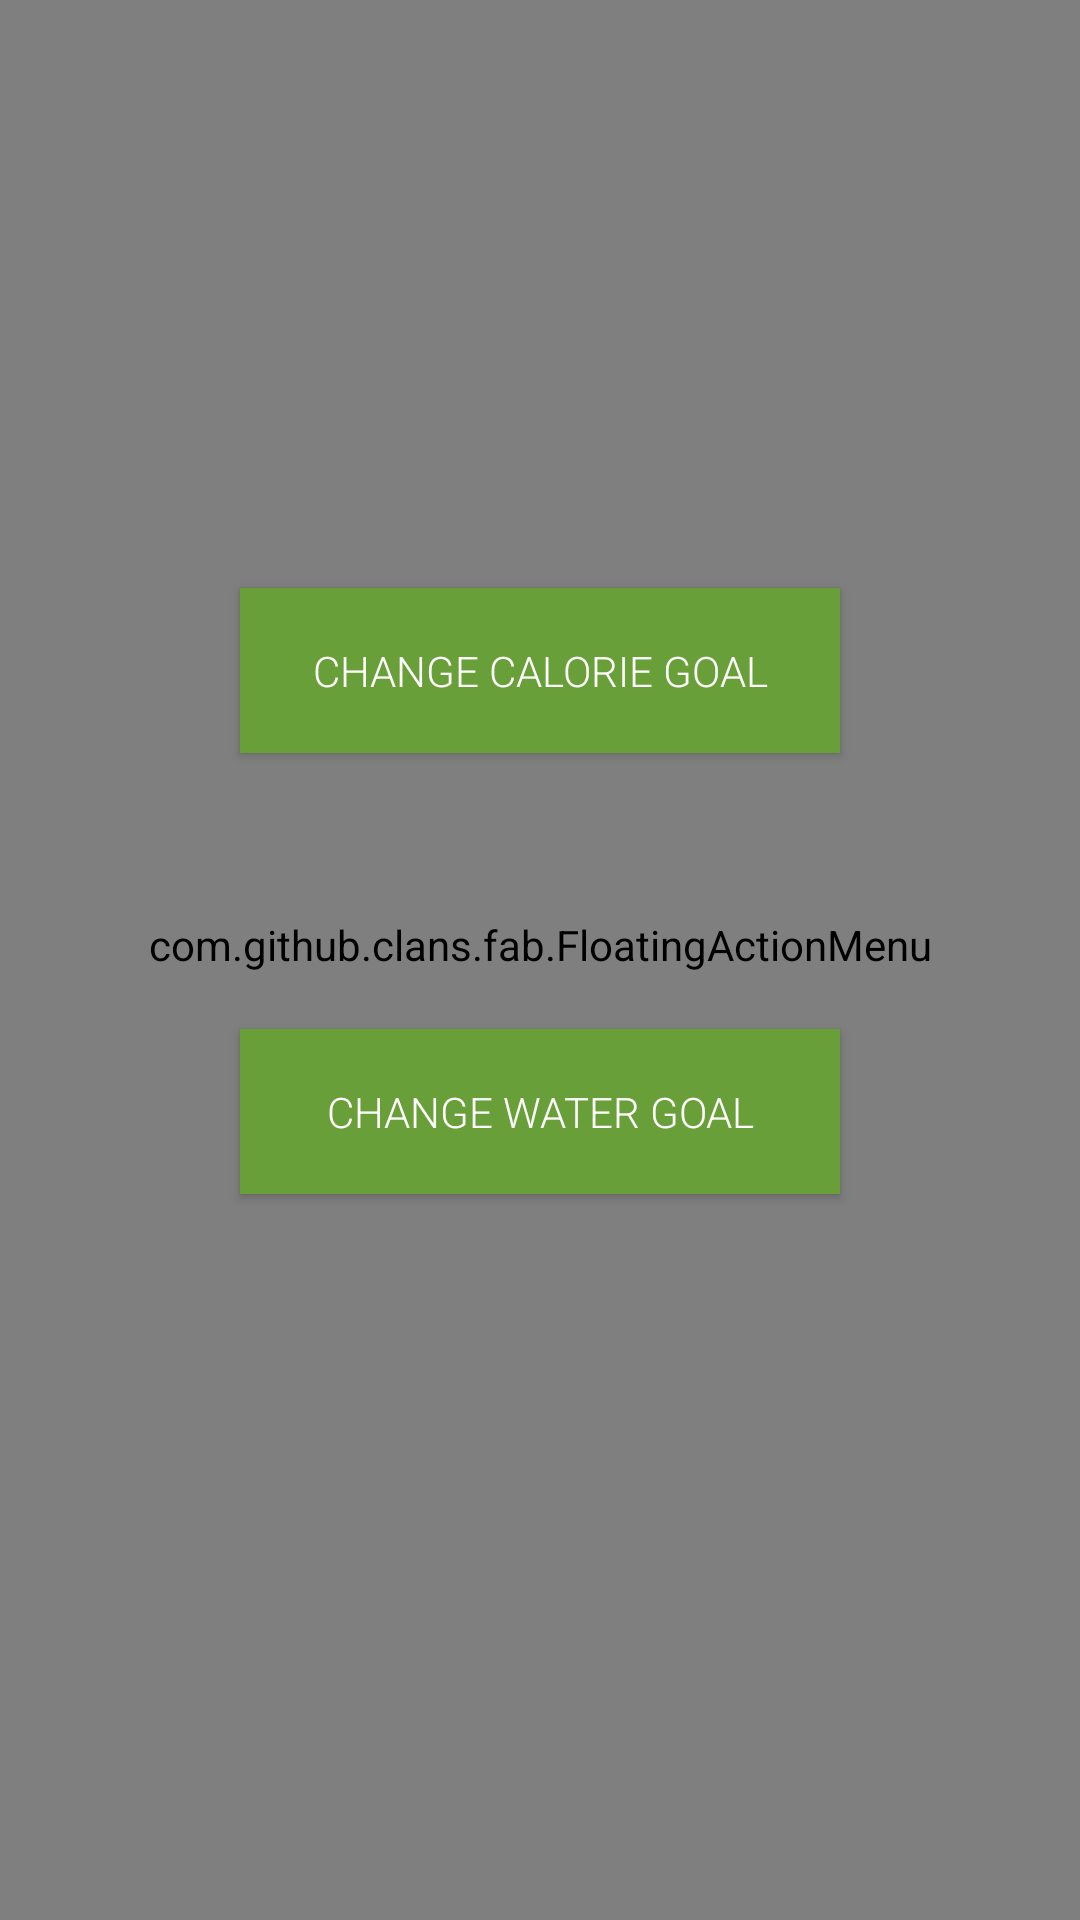

Reconstruct the res/layout file that produces this screen, plus the resources it refers to.
<!-- AndroidManifest.xml: application theme MyMaterialTheme -->
<!-- res/layout/goals.xml -->
<?xml version="1.0" encoding="utf-8"?>
<RelativeLayout xmlns:android="http://schemas.android.com/apk/res/android"
    xmlns:app="http://schemas.android.com/apk/res-auto"
    xmlns:fab="http://schemas.android.com/tools"
    android:orientation="vertical"
    android:layout_width="match_parent"
    android:layout_height="match_parent">

    <android.support.v7.widget.Toolbar
        android:id="@+id/toolbar_top"
        android:layout_width="match_parent"
        android:layout_height="?attr/actionBarSize"
        android:background="#689F38"
        app:popupTheme="@style/AppTheme.PopupOverlay"
        android:layout_alignParentLeft="true"
        android:layout_marginLeft="0dp"
        android:layout_alignParentTop="true"
        android:layout_marginTop="0dp">

        <RelativeLayout
            android:layout_width="match_parent"
            android:layout_height="wrap_content">

            <TextView
                android:id="@+id/toolbar_title"
                android:layout_width="wrap_content"
                android:layout_height="wrap_content"
                android:text="Goals"
                android:textColor="#ffffff"
                android:textSize="21dp"
                android:layout_alignParentTop="true"
                android:layout_toRightOf="@+id/progressIcon"
                android:layout_toEndOf="@+id/progressIcon"/>

            <ImageView
                android:layout_width="25dp"
                android:layout_height="25dp"
                android:src="@drawable/progressicon"
                android:id="@+id/progressIcon"
                android:layout_marginRight="7dp"
                android:layout_marginEnd="7dp"
                android:layout_centerVertical="true"
                android:layout_alignParentLeft="true"
                android:layout_alignParentStart="true"/>


        </RelativeLayout>

    </android.support.v7.widget.Toolbar>

    <Button
        android:layout_width="wrap_content"
        android:layout_height="wrap_content"
        android:text="Change Calorie Goal"
        android:fontFamily="sans-serif-light"
        android:id="@+id/calorieGoal"
        android:layout_marginTop="140dp"
        android:background="#689F38"
        android:textColor="#ffffff"
        android:minWidth="200dp"
        android:nestedScrollingEnabled="false"
        android:minHeight="55dp"
        android:layout_below="@+id/toolbar_top"
        android:layout_centerHorizontal="true" />

    <Button
        android:layout_width="wrap_content"
        android:layout_height="wrap_content"
        android:text="Change Water Goal"
        android:fontFamily="sans-serif-light"
        android:id="@+id/waterGoal"
        android:textColor="#ffffff"
        android:background="#689F38"
        android:minWidth="200dp"
        android:nestedScrollingEnabled="false"
        android:minHeight="55dp"
        android:layout_below="@+id/calorieGoal"
        android:layout_alignLeft="@+id/calorieGoal"
        android:layout_alignStart="@+id/calorieGoal"
        android:layout_marginTop="92dp" />

    <com.github.clans.fab.FloatingActionMenu
        android:id="@+id/menu1"
        android:layout_width="match_parent"
        android:layout_height="match_parent"
        android:paddingRight="10dp"
        android:paddingBottom="10dp"
        android:paddingLeft="10dp"
        fab:menu_colorNormal="#689F38"
        fab:menu_colorPressed="#689F38"
        fab:menu_colorRipple="#ccFFFFFF"
        fab:menu_labels_ellipsize="end"
        fab:menu_labels_singleLine="true"
        fab:menu_backgroundColor="#ccFFFFFF"
        fab:menu_fab_label=""
        android:layout_alignParentLeft="true"
        android:layout_alignParentStart="true">

        <com.github.clans.fab.FloatingActionButton
            android:id="@+id/fab1"
            android:layout_width="wrap_content"
            android:layout_height="wrap_content"
            android:layout_marginBottom="16dp"
            android:layout_marginRight="16dp"
            android:src="@drawable/chart"
            app:fab_colorNormal="@color/ProgressStatus"
            app:fab_colorPressed="@color/ProgressStatus"
            app:fab_colorRipple="#ccFFFFFF"
            app:fab_shadowColor="#66000000"
            fab:fab_label="Progress" />

        <com.github.clans.fab.FloatingActionButton
            android:id="@+id/fab2"
            android:layout_width="wrap_content"
            android:layout_height="wrap_content"
            android:src="@drawable/water"
            app:fab_colorNormal="@color/WaterStatus"
            app:fab_colorPressed="@color/WaterStatus"
            app:fab_colorRipple="#ccFFFFFF"
            app:fab_shadowColor="#66000000"
            fab:backgroundTint="#FFFFFF"
            fab:fab_label="Water Intake" />

        <com.github.clans.fab.FloatingActionButton
            android:id="@+id/fab3"
            android:layout_width="wrap_content"
            android:layout_height="wrap_content"
            android:src="@drawable/create"
            app:fab_colorNormal="@color/DiaryStatus"
            app:fab_colorPressed="@color/DiaryStatus"
            app:fab_colorRipple="#ccFFFFFF"
            app:fab_shadowColor="#66000000"
            fab:backgroundTint="#FFFFFF"
            fab:fab_label="Diary" />

        <com.github.clans.fab.FloatingActionButton
            android:id="@+id/fab4"
            android:layout_width="wrap_content"
            android:layout_height="wrap_content"
            app:fab_colorNormal="@color/WaterStatus"
            app:fab_colorPressed="@color/WaterStatus"
            app:fab_colorRipple="#ccFFFFFF"
            app:fab_shadowColor="#66000000"
            android:src="@android:drawable/ic_menu_edit"
            fab:backgroundTint="#FFFFFF"
            fab:fab_label="Water Intake" />

        <com.github.clans.fab.FloatingActionButton
            android:id="@+id/fab5"
            android:layout_width="wrap_content"
            android:layout_height="wrap_content"
            app:fab_colorNormal="@color/colorPrimary"
            app:fab_colorPressed="@color/colorPrimary"
            app:fab_colorRipple="#ccFFFFFF"
            app:fab_shadowColor="#66000000"
            android:src="@android:drawable/ic_menu_edit"
            fab:backgroundTint="#FFFFFF"
            fab:fab_label="Home" />

    </com.github.clans.fab.FloatingActionMenu>
</RelativeLayout>
<!-- resources referenced by this layout -->
<resources>
  <color name="DiaryStatus">#FFB300</color>
  <color name="ProgressStatus">#43A047</color>
  <color name="WaterStatus">#039BE5</color>
  <color name="colorPrimary">#F44336</color>
  <style name="AppTheme.PopupOverlay" parent="ThemeOverlay.AppCompat.Light" />
  <style name="MyMaterialTheme" parent="MyMaterialTheme.Base">
  
      </style>
  <style name="MyMaterialTheme.Base" parent="Theme.AppCompat.Light.DarkActionBar">
          <item name="windowNoTitle">true</item>
          <item name="windowActionBar">false</item>
          <item name="colorPrimary">@color/colorPrimary</item>
          <item name="colorPrimaryDark">@color/colorPrimaryDark</item>
          <item name="colorAccent">@color/colorAccent</item>
      </style>
  <color name="colorPrimaryDark">#E53935</color>
  <color name="colorAccent">#FFC107</color>
</resources>
